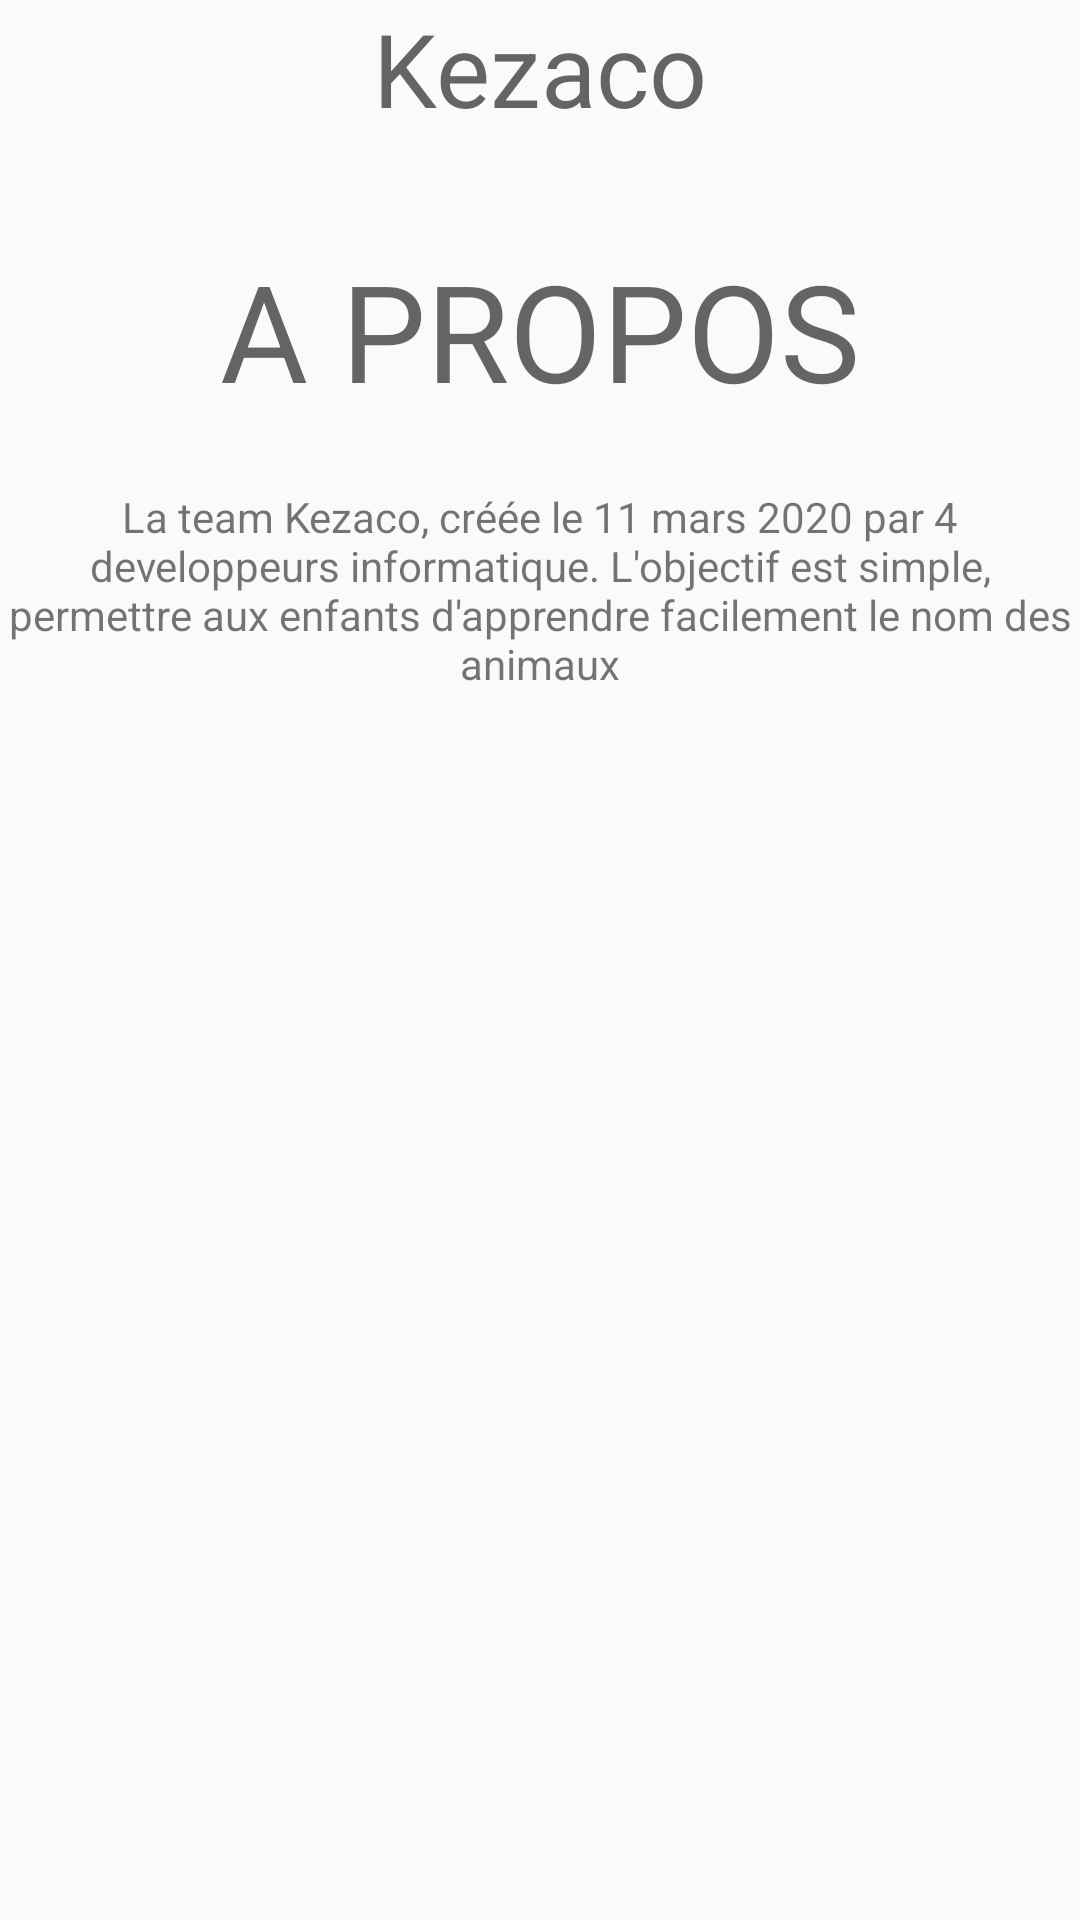

The Android layout XML behind this screen, and the referenced resources:
<!-- AndroidManifest.xml: application theme AppTheme -->
<!-- res/layout/activity_about.xml -->
<?xml version="1.0" encoding="utf-8"?>
<androidx.constraintlayout.widget.ConstraintLayout xmlns:android="http://schemas.android.com/apk/res/android"
    xmlns:app="http://schemas.android.com/apk/res-auto"
    xmlns:tools="http://schemas.android.com/tools"
    android:layout_width="match_parent"
    android:layout_height="match_parent"
    tools:context=".AboutActivity">

    <TextView
        android:id="@+id/textView"
        android:layout_width="wrap_content"
        android:layout_height="wrap_content"
        android:text="A PROPOS"
        android:textAppearance="@style/TextAppearance.AppCompat.Display2"
        app:layout_constraintBottom_toBottomOf="parent"
        app:layout_constraintEnd_toEndOf="parent"
        app:layout_constraintStart_toStartOf="parent"
        app:layout_constraintTop_toTopOf="parent"
        app:layout_constraintVertical_bias="0.138" />

    <TextView
        android:id="@+id/textView2"
        android:layout_width="wrap_content"
        android:layout_height="wrap_content"
        android:text="Kezaco"
        android:textAppearance="@style/TextAppearance.AppCompat.Display1"
        app:layout_constraintEnd_toEndOf="@+id/textView"
        app:layout_constraintStart_toStartOf="@+id/textView"
        tools:layout_editor_absoluteY="194dp" />

    <TextView
        android:id="@+id/textView3"
        android:layout_width="wrap_content"
        android:layout_height="wrap_content"
        android:layout_marginBottom="292dp"
        android:gravity="center"
        android:text="La team Kezaco, créée le 11 mars 2020 par 4 developpeurs informatique. L'objectif est simple, permettre aux enfants d'apprendre facilement le nom des animaux"
        app:layout_constraintBottom_toBottomOf="parent"
        app:layout_constraintEnd_toEndOf="@+id/textView2"
        app:layout_constraintHorizontal_bias="0.501"
        app:layout_constraintStart_toStartOf="@+id/textView2"
        app:layout_constraintTop_toBottomOf="@+id/textView2" />
</androidx.constraintlayout.widget.ConstraintLayout>
<!-- resources referenced by this layout -->
<resources>
  <style name="AppTheme" parent="Theme.AppCompat.Light.DarkActionBar">
          
          <item name="colorPrimary">#fafafa</item>
          <item name="colorPrimaryDark">#007c91</item>
          <item name="colorAccent">#007c91</item>
          <item name="titleTextColor">#424242</item>
      </style>
</resources>
